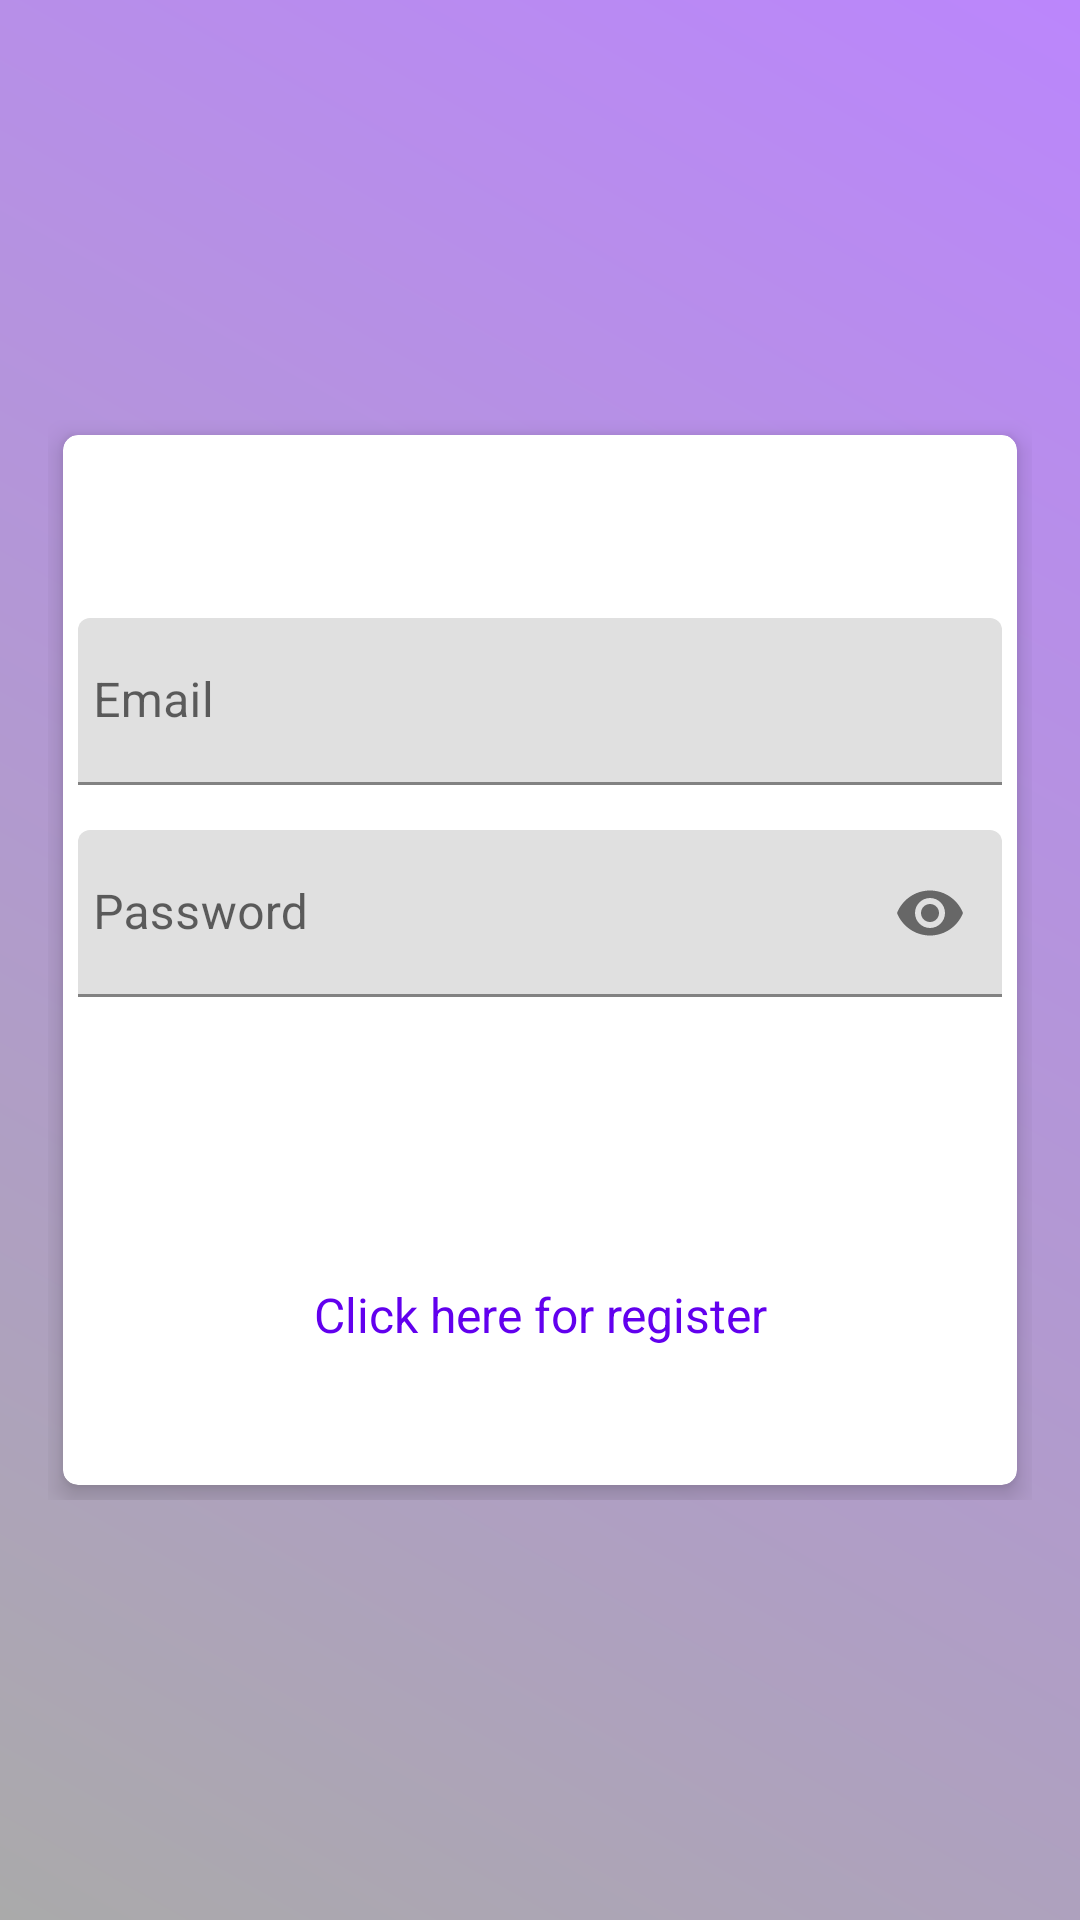

Here is an Android app screen rendered from its layout file. Give the layout XML and the strings, colors and styles it references.
<!-- AndroidManifest.xml: application theme Theme.Scrumify -->
<!-- res/layout/activity_login.xml -->
<?xml version="1.0" encoding="utf-8"?>
<RelativeLayout xmlns:android="http://schemas.android.com/apk/res/android"
    xmlns:app="http://schemas.android.com/apk/res-auto"
    xmlns:tools="http://schemas.android.com/tools"
    android:layout_width="match_parent"
    android:gravity="center"
    android:padding="16dp"
    android:background="@drawable/gradient"
    android:layout_height="match_parent"
    tools:context=".ui.activities.LoginActivity">

    <RelativeLayout
        android:layout_width="match_parent"
        android:layout_height="wrap_content"
        android:layout_gravity="center">

        <androidx.cardview.widget.CardView
            xmlns:Card_View="http://schemas.android.com/apk/res-auto"
            android:layout_width="match_parent"
            android:layout_height="350dp"
            android:layout_margin="5dp"
            android:padding="10dp"
            Card_View:cardCornerRadius="5dp"
            Card_View:cardElevation="5dp">

            <LinearLayout
                android:layout_width="match_parent"
                android:layout_height="wrap_content"
                android:layout_gravity="center"
                android:layout_margin="5dp"
                android:orientation="vertical">

                <com.google.android.material.textfield.TextInputLayout
                    android:id="@+id/emailError"
                    android:layout_width="match_parent"
                    android:layout_height="wrap_content"
                    android:layout_marginTop="5dp">

                    <EditText
                        android:id="@+id/email"
                        android:layout_width="match_parent"
                        android:layout_height="wrap_content"
                        android:layout_marginTop="10dp"
                        android:hint="@string/prompt_email"
                        android:inputType="textEmailAddress"
                        android:maxLines="1"
                        android:paddingStart="5dp"
                        android:singleLine="true"/>

                </com.google.android.material.textfield.TextInputLayout>

                <com.google.android.material.textfield.TextInputLayout
                    android:id="@+id/passError"
                    android:layout_width="match_parent"
                    android:layout_height="wrap_content"
                    android:layout_marginTop="5dp"
                    app:passwordToggleEnabled="true">

                    <EditText
                        android:id="@+id/password"
                        android:layout_width="match_parent"
                        android:layout_height="wrap_content"
                        android:layout_marginTop="10dp"
                        android:hint="@string/prompt_password"
                        android:inputType="textPassword"
                        android:maxLines="1"
                        android:paddingStart="5dp"
                        android:singleLine="true"/>

                </com.google.android.material.textfield.TextInputLayout>

                <Button
                    android:id="@+id/login"
                    android:layout_width="match_parent"
                    android:layout_height="50dp"
                    android:layout_margin="20dp"
                    android:background="@drawable/button_gradient"
                    android:text="@string/login"
                    android:textColor="@android:color/white"
                    android:textSize="16sp"/>

                <TextView
                    android:id="@+id/register"
                    android:layout_width="match_parent"
                    android:layout_height="wrap_content"
                    android:layout_marginTop="5dp"
                    android:gravity="center"
                    android:text="@string/create_new"
                    android:textColor="@color/colorPrimary"
                    android:textSize="16sp"/>

            </LinearLayout>
        </androidx.cardview.widget.CardView>
    </RelativeLayout>

</RelativeLayout>
<!-- resources referenced by this layout -->
<resources>
  <!-- drawable gradient (drawable) -->
  <?xml version="1.0" encoding="utf-8"?>
  <shape
      xmlns:android="http://schemas.android.com/apk/res/android"
      android:shape="rectangle">
      <gradient
          android:angle="225"
          android:endColor="@android:color/darker_gray"
          android:startColor="@color/purple_200"/>
  </shape>
  <string name="create_new">Click here for register</string>
  <string name="login">Login</string>
  <string name="prompt_email">Email</string>
  <string name="prompt_password">Password</string>
  <style name="Theme.Scrumify" parent="Theme.MaterialComponents.DayNight.DarkActionBar">
          
          <item name="colorPrimary">@color/purple_500</item>
          <item name="colorPrimaryVariant">@color/purple_700</item>
          <item name="colorOnPrimary">@color/white</item>
          
          <item name="colorSecondary">@color/teal_200</item>
          <item name="colorSecondaryVariant">@color/teal_700</item>
          <item name="colorOnSecondary">@color/black</item>
          
          <item name="android:statusBarColor" tools:targetApi="l">?attr/colorPrimaryVariant</item>
          
      </style>
  <!-- not gathered from this repository: default colours our renderer supplied (Android Studio template values) -->
  <color name="purple_200">#FFBB86FC</color>
  <color name="purple_500">#FF6200EE</color>
  <color name="purple_700">#FF3700B3</color>
  <color name="teal_200">#FF03DAC5</color>
  <color name="teal_700">#FF018786</color>
  <color name="black">#FF000000</color>
  <color name="white">#FFFFFFFF</color>
  <color name="colorPrimary">#FF6200EE</color>
</resources>
